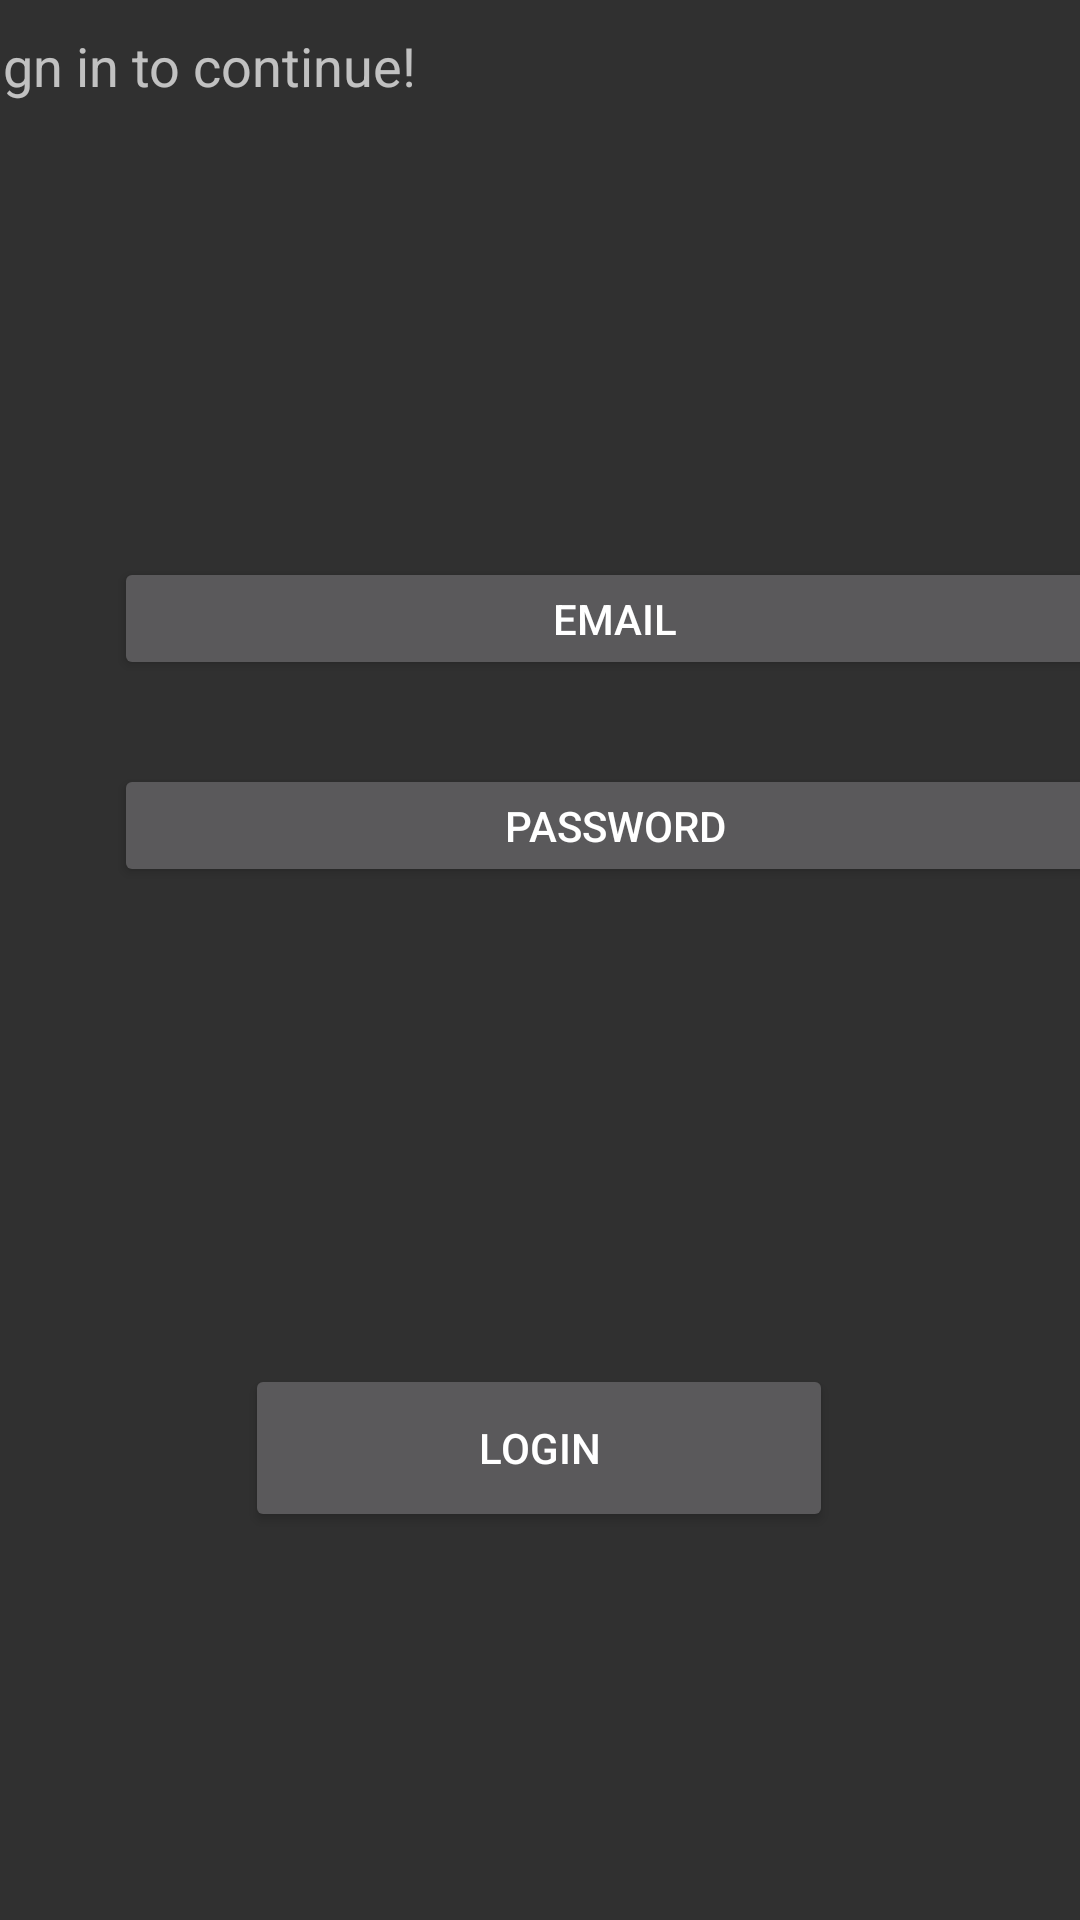

Here is an Android app screen rendered from its layout file. Give the layout XML and the strings, colors and styles it references.
<!-- AndroidManifest.xml: application theme Theme.AppCompat -->
<!-- res/layout/activity_sign_up.xml -->
<?xml version="1.0" encoding="utf-8"?>
<androidx.constraintlayout.widget.ConstraintLayout xmlns:android="http://schemas.android.com/apk/res/android"
                                                   xmlns:app="http://schemas.android.com/apk/res-auto" xmlns:tools="http://schemas.android.com/tools" android:layout_width="match_parent"
                                                   android:layout_height="match_parent">

    <Button
            android:text="login"
            android:layout_width="196dp"
            android:layout_height="56dp" android:id="@+id/button18"
            app:layout_constraintStart_toStartOf="parent" android:layout_marginStart="107dp"
            android:layout_marginTop="76dp" app:layout_constraintTop_toBottomOf="@+id/button17"
            android:layout_marginEnd="108dp" app:layout_constraintEnd_toEndOf="parent"
            app:layout_constraintBottom_toBottomOf="parent" android:layout_marginBottom="216dp"/>
    <TextView
            android:text="Welcome,"
            android:layout_width="162dp"
            android:layout_height="43dp" android:id="@+id/textView5"
            android:textAppearance="@style/TextAppearance.AppCompat.Large" app:layout_constraintStart_toStartOf="parent"
            android:layout_marginStart="11dp" app:layout_constraintTop_toTopOf="parent"
            android:layout_marginTop="53dp" app:layout_constraintBottom_toTopOf="@+id/textView7"
            android:layout_marginEnd="238dp" app:layout_constraintEnd_toEndOf="parent"/>
    <TextView
            android:text="Sign in to continue!"
            android:layout_width="274dp"
            android:layout_height="38dp" android:id="@+id/textView7"
            android:textAppearance="@style/TextAppearance.AppCompat.Medium"
            app:layout_constraintStart_toStartOf="parent" android:layout_marginStart="11dp"
            app:layout_constraintTop_toBottomOf="@+id/textView5" android:layout_marginEnd="126dp"
            app:layout_constraintEnd_toEndOf="parent" android:layout_marginBottom="138dp"
            app:layout_constraintBottom_toTopOf="@+id/button13"/>
    <Button
            android:text="email"
            android:layout_width="334dp"
            android:layout_height="41dp" android:id="@+id/button13"
            app:layout_constraintStart_toStartOf="parent" android:layout_marginStart="38dp"
            app:layout_constraintTop_toBottomOf="@+id/textView7"
            android:layout_marginBottom="14dp" app:layout_constraintBottom_toTopOf="@+id/button17"
            android:layout_marginEnd="39dp" app:layout_constraintEnd_toEndOf="parent"
            app:layout_constraintHorizontal_bias="0.0"/>
    <Button
            android:text="password"
            android:layout_width="334dp"
            android:layout_height="41dp" android:id="@+id/button17"
            app:layout_constraintStart_toStartOf="parent" android:layout_marginStart="38dp"
            android:layout_marginTop="14dp" app:layout_constraintTop_toBottomOf="@+id/button13"
            android:layout_marginEnd="39dp" app:layout_constraintEnd_toEndOf="parent" android:layout_marginBottom="83dp"
            app:layout_constraintBottom_toTopOf="@+id/button18" app:layout_constraintHorizontal_bias="0.0"/>
</androidx.constraintlayout.widget.ConstraintLayout>
<!-- resources referenced by this layout -->
<resources>

</resources>
